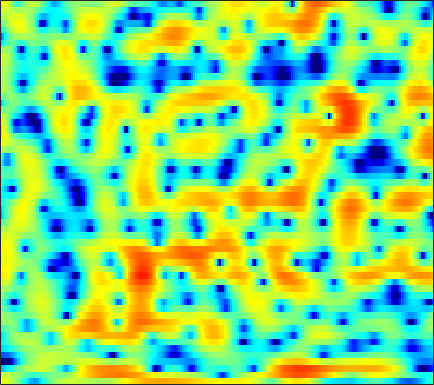

Data behind this chart, as committed beside it:
3.9021, 3.5792, 3.1175, 2.6186, 2.2098, 1.6173, 0.94946, 0.3896, -0.45067, -1.4154, -2.5172, -3.4294, -4.7541, -6.104, -6.9913, -7.7338, -7.6315, -7.0191, -5.8083, -4.481, -3.2373, -2.414, -1.4377, -0.59744
2.517, 2.341, 2.118, 1.899, 1.73, 1.477, 1.179, 0.9173, 0.5109, 0.03371, -0.5069, -0.9365, -1.512, -2.037, -2.353, -2.594, -2.587, -2.424, -2.057, -1.605, -1.162, -0.8664, -0.5544, -0.3502
-7.072, -6.511, -5.676, -4.779, -4.086, -3.167, -2.284, -1.666, -0.9137, -0.2382, 0.3577, 0.7519, 1.212, 1.604, 1.851, 2.119, 2.328, 2.449, 2.546, 2.558, 2.47, 2.319, 1.982, 1.469
-19.39, -21.77, -29.94, -28.15, -20.07, -14.35, -10.59, -8.453, -6.181, -4.366, -2.884, -1.949, -0.8874, -0.006762, 0.5488, 1.168, 1.664, 1.965, 2.275, 2.485, 2.607, 2.644, 2.625, 2.537
-10.32, -10.21, -9.918, -9.388, -8.803, -7.816, -6.65, -5.731, -4.52, -3.372, -2.331, -1.628, -0.8063, -0.1072, 0.3435, 0.8467, 1.254, 1.5, 1.76, 1.948, 2.08, 2.148, 2.201, 2.223
-5.951, -5.529, -4.923, -4.285, -3.782, -3.104, -2.421, -1.919, -1.285, -0.6854, -0.1424, 0.216, 0.6153, 0.9172, 1.085, 1.22, 1.266, 1.247, 1.162, 1.023, 0.8692, 0.768, 0.6801, 0.6685
-4.856, -3.981, -2.883, -1.901, -1.232, -0.4374, 0.248, 0.6984, 1.193, 1.586, 1.882, 2.037, 2.157, 2.162, 2.087, 1.855, 1.448, 1.007, 0.1991, -0.8976, -2.288, -3.503, -5.069, -5.749
-6.275, -4.539, -2.733, -1.39, -0.6312, 0.1213, 0.619, 0.8516, 1.027, 1.076, 1.05, 1.017, 0.9864, 0.9981, 1.012, 0.9788, 0.8239, 0.5836, 0.02662, -0.8657, -2.17, -3.425, -5.195, -6.054
-3.201, -2.318, -1.37, -0.7013, -0.3886, -0.2643, -0.4952, -0.9121, -1.827, -3.168, -4.932, -6.33, -7.389, -6.583, -5.172, -3.251, -1.697, -0.8304, -0.005782, 0.4957, 0.7755, 0.9005, 1.036, 1.207
0.4018, 0.5915, 0.7218, 0.7107, 0.6019, 0.2968, -0.2372, -0.8227, -1.896, -3.348, -5.175, -6.61, -7.713, -6.725, -5.141, -2.999, -1.22, -0.1648, 0.9044, 1.641, 2.092, 2.282, 2.358, 2.237
1.036, 0.8272, 0.4878, 0.1187, -0.1735, -0.5474, -0.8482, -1.028, -1.218, -1.331, -1.321, -1.235, -0.9648, -0.5123, -0.08731, 0.5351, 1.161, 1.581, 2.028, 2.313, 2.408, 2.343, 2.046, 1.5
0.06597, -0.6514, -1.75, -2.989, -3.934, -4.965, -5.331, -5.052, -4.152, -2.992, -1.852, -1.055, -0.1018, 0.7131, 1.246, 1.859, 2.35, 2.623, 2.853, 2.929, 2.835, 2.642, 2.226, 1.629
-0.4869, -1.496, -3.298, -5.859, -8.611, -14.62, -20.26, -13.71, -8.225, -4.905, -2.618, -1.313, 0.06546, 1.132, 1.77, 2.446, 2.92, 3.161, 3.337, 3.341, 3.181, 2.947, 2.499, 1.882
0.1647, -0.3364, -1.175, -2.09, -2.732, -3.426, -3.688, -3.53, -2.93, -2.074, -1.138, -0.4455, 0.4101, 1.158, 1.646, 2.162, 2.525, 2.698, 2.798, 2.739, 2.519, 2.242, 1.729, 1.031
1.358, 1.204, 0.8621, 0.3972, 0.00344, -0.4978, -0.9529, -1.207, -1.362, -1.286, -0.9735, -0.5982, -0.02448, 0.5932, 1.019, 1.496, 1.837, 1.988, 2.044, 1.923, 1.632, 1.317, 0.7615, 0.07068
3.433, 3.342, 2.987, 2.328, 1.632, 0.4607, -1.018, -2.309, -4.041, -5.055, -4.583, -3.51, -1.839, -0.3962, 0.4454, 1.257, 1.746, 1.909, 1.871, 1.599, 1.14, 0.6973, 0.01526, -0.7114
5.067, 5.03, 4.705, 4.048, 3.282, 1.824, -0.2419, -2.356, -6.204, -9.967, -7.97, -5.037, -2.149, -0.2631, 0.6585, 1.39, 1.615, 1.492, 0.9878, 0.1213, -1.057, -2.09, -3.511, -4.745
4.134, 4.314, 4.323, 4.105, 3.76, 3.077, 2.253, 1.593, 0.8091, 0.2576, 0.07081, 0.1358, 0.3724, 0.6053, 0.6868, 0.5928, 0.1399, -0.4303, -1.574, -3.297, -5.766, -8.332, -13.43, -23.23
2.941, 3.396, 3.745, 3.805, 3.718, 3.441, 3.001, 2.622, 2.081, 1.572, 1.147, 0.8929, 0.6443, 0.4261, 0.2543, -0.09202, -0.5734, -1.103, -2.098, -3.436, -5.147, -6.63, -8.76, -10.64
2.975, 3.554, 4.022, 4.129, 4.017, 3.629, 2.962, 2.303, 1.273, 0.2054, -0.7187, -1.198, -1.422, -1.238, -0.9955, -0.6766, -0.5041, -0.5541, -0.8284, -1.36, -2.097, -2.776, -3.778, -4.874
3.635, 4.114, 4.44, 4.451, 4.202, 3.516, 2.402, 1.205, -1.006, -4.296, -9.487, -14.55, -11.26, -6.23, -3.921, -1.927, -0.7803, -0.2772, 0.04827, 0.04648, -0.2205, -0.537, -1.088, -1.753
3.318, 3.631, 3.839, 3.813, 3.607, 3.072, 2.219, 1.357, -0.1053, -1.85, -3.511, -4.307, -4.261, -3.264, -2.402, -1.421, -0.7672, -0.4798, -0.3559, -0.4827, -0.8021, -1.139, -1.662, -2.222
2.343, 2.62, 2.908, 3.038, 3.055, 2.942, 2.668, 2.373, 1.891, 1.372, 0.8812, 0.5887, 0.3088, 0.1314, 0.04093, -0.1073, -0.3357, -0.5869, -1.082, -1.759, -2.599, -3.339, -4.435, -5.516
0.7236, 1.161, 1.722, 2.221, 2.526, 2.829, 3.005, 3.055, 3.02, 2.881, 2.651, 2.434, 2.088, 1.662, 1.29, 0.7061, 0.004324, -0.6268, -1.602, -2.786, -4.247, -5.569, -7.788, -10.76
-2.513, -1.516, -0.2533, 0.9007, 1.632, 2.424, 3.021, 3.335, 3.595, 3.662, 3.566, 3.372, 2.971, 2.412, 1.886, 1.053, 0.0713, -0.7487, -1.933, -3.226, -4.639, -5.802, -7.545, -9.502
-7.638, -5.044, -2.414, -0.4295, 0.7575, 2.01, 2.945, 3.462, 3.921, 4.138, 4.111, 3.931, 3.47, 2.751, 2.037, 0.8635, -0.5528, -1.713, -3.315, -4.738, -5.767, -6.221, -6.514, -6.668
-6.43, -4.609, -2.432, -0.6158, 0.4968, 1.765, 2.768, 3.364, 3.951, 4.306, 4.39, 4.276, 3.847, 3.056, 2.195, 0.6185, -1.559, -3.779, -7.799, -13.53, -15.12, -11.67, -8.235, -6.191
-4.604, -3.62, -2.434, -1.374, -0.6182, 0.3288, 1.254, 1.92, 2.739, 3.389, 3.827, 3.969, 3.883, 3.451, 2.88, 1.742, 0.1424, -1.331, -3.594, -5.65, -6.355, -5.825, -4.628, -3.586
-4.753, -4.505, -4.483, -4.751, -4.853, -4.587, -3.482, -2.261, -0.5201, 1.007, 2.21, 2.861, 3.408, 3.602, 3.536, 3.201, 2.635, 2.118, 1.358, 0.6644, 0.117, -0.1923, -0.4923, -0.7728
-4.115, -4.788, -6.338, -9.227, -13.25, -34.8, -13.43, -8.033, -3.779, -1.014, 0.8926, 1.939, 2.92, 3.52, 3.75, 3.831, 3.689, 3.451, 3.028, 2.494, 1.886, 1.389, 0.6757, -0.09282
-2.239, -2.822, -3.708, -4.638, -5.178, -5.317, -4.503, -3.418, -1.764, -0.1862, 1.141, 1.944, 2.77, 3.323, 3.57, 3.686, 3.58, 3.37, 2.93, 2.313, 1.526, 0.8378, -0.2122, -1.384
-0.9411, -1.296, -1.687, -1.872, -1.869, -1.619, -1.092, -0.5642, 0.2399, 1.084, 1.865, 2.368, 2.899, 3.241, 3.374, 3.369, 3.159, 2.877, 2.304, 1.528, 0.5273, -0.3844, -1.856, -3.644
-1.284, -1.814, -2.318, -2.399, -2.173, -1.549, -0.6982, -0.0004104, 0.9184, 1.734, 2.429, 2.845, 3.24, 3.443, 3.468, 3.343, 3.029, 2.667, 2.009, 1.162, 0.1112, -0.8354, -2.345, -4.271
-3.435, -5.38, -8.125, -8.918, -7.248, -4.337, -1.925, -0.4927, 0.9984, 2.1, 2.877, 3.279, 3.597, 3.697, 3.623, 3.35, 2.888, 2.423, 1.716, 0.8744, -0.04417, -0.7767, -1.743, -2.744
-2.419, -4.441, -7.41, -8.358, -6.545, -3.495, -1.128, 0.2183, 1.563, 2.498, 3.093, 3.345, 3.458, 3.327, 3.083, 2.548, 1.79, 1.104, 0.03703, -1.101, -2.168, -2.774, -3.23, -3.189
1.787, 1.297, 0.7327, 0.4567, 0.5139, 0.8308, 1.296, 1.648, 2.034, 2.288, 2.391, 2.356, 2.141, 1.71, 1.248, 0.4254, -0.6638, -1.711, -3.563, -6.053, -9.417, -12.07, -12.19, -8.605
4.132, 3.756, 3.184, 2.632, 2.246, 1.781, 1.417, 1.185, 0.9044, 0.6281, 0.3116, 0.02926, -0.4444, -1.026, -1.565, -2.396, -3.378, -4.26, -5.638, -7.382, -9.45, -10.69, -10.32, -7.566
5.349, 4.659, 3.583, 2.381, 1.401, 0.1435, -0.9943, -1.672, -2.298, -2.71, -3.101, -3.452, -4.039, -4.756, -5.345, -6.145, -6.855, -7.125, -7.129, -6.696, -5.939, -5.18, -3.94, -2.518
5.694, 4.592, 2.778, 0.47, -1.639, -4.992, -8.496, -10.01, -9.591, -8.455, -7.877, -7.912, -8.498, -9.695, -10.97, -13.25, -16.01, -16.99, -14.18, -10.06, -6.666, -4.575, -2.201, -0.2708
4.911, 3.703, 1.777, -0.7409, -3.075, -7.111, -11.97, -14.12, -12.79, -11.22, -10.98, -11.51, -12.99, -14.89, -16.27, -17.72, -18.44, -18.02, -14.56, -10.11, -6.341, -3.995, -1.44, 0.6057
3.277, 2.439, 1.222, -0.1785, -1.317, -2.89, -4.426, -5.449, -6.66, -7.831, -9.445, -11.18, -14.75, -21.47, -30.99, -20.29, -14.52, -11.64, -8.675, -5.975, -3.615, -2.046, -0.2336, 1.282
-0.1019, -0.1459, -0.1873, -0.2905, -0.504, -0.9678, -1.579, -2.132, -2.959, -3.926, -5.009, -5.888, -7.073, -7.952, -8.15, -7.582, -6.294, -5.105, -3.543, -2.05, -0.7168, 0.1301, 1.09, 1.85
-7.888, -4.528, -2.005, -0.6908, -0.1906, 0.0419, -0.05226, -0.2604, -0.6559, -1.114, -1.534, -1.773, -1.955, -1.945, -1.773, -1.348, -0.7552, -0.2336, 0.4853, 1.101, 1.572, 1.798, 1.849, 1.611
-1.942, -1.21, -0.2608, 0.3132, 0.4961, 0.4288, 0.0744, -0.3034, -0.8519, -1.289, -1.479, -1.423, -1.077, -0.5148, -0.01317, 0.6953, 1.379, 1.831, 2.334, 2.655, 2.728, 2.581, 2.025, 0.9135
1.845, 1.585, 1.215, 0.7227, 0.2046, -0.7457, -2.056, -3.307, -5.269, -7.186, -7.942, -7.224, -5.327, -3.348, -2.055, -0.6257, 0.5153, 1.186, 1.856, 2.289, 2.461, 2.402, 2.072, 1.423
2.184, 1.752, 1.048, 0.1642, -0.6641, -2.064, -3.914, -5.73, -9.078, -14.18, -18.39, -14.3, -9.305, -6.084, -4.344, -2.58, -1.257, -0.4723, 0.3388, 0.9318, 1.343, 1.544, 1.691, 1.731
2, 1.57, 0.877, 0.02713, -0.7132, -1.83, -3.086, -4.082, -5.377, -6.403, -6.823, -6.65, -5.912, -4.889, -4.097, -3.097, -2.228, -1.654, -0.9875, -0.4137, 0.0941, 0.4472, 0.8795, 1.286
2.234, 1.824, 1.181, 0.4385, -0.1726, -1.029, -1.895, -2.514, -3.233, -3.779, -4.084, -4.143, -4.036, -3.78, -3.527, -3.171, -2.818, -2.569, -2.219, -1.825, -1.347, -0.9266, -0.2799, 0.424
2.862, 2.436, 1.78, 1.03, 0.4105, -0.485, -1.405, -2.069, -2.831, -3.371, -3.646, -3.686, -3.598, -3.463, -3.388, -3.416, -3.584, -3.814, -4.147, -4.318, -4.041, -3.458, -2.255, -0.8598
3.164, 2.769, 2.142, 1.363, 0.6452, -0.5539, -2.057, -3.343, -5.071, -6.183, -6.113, -5.456, -4.384, -3.568, -3.238, -3.284, -3.958, -4.971, -7.303, -11.26, -14.5, -10.86, -5.711, -2.194
1.002, 0.9402, 0.8472, 0.5349, 0.04089, -1.079, -2.97, -5.187, -10.15, -22.78, -13.83, -8.61, -5.02, -3.09, -2.329, -1.96, -2.292, -2.946, -4.316, -5.894, -6.399, -5.354, -2.915, -0.5458
-6.287, -4.586, -2.693, -1.482, -1.015, -0.9186, -1.338, -1.911, -2.804, -3.343, -3.118, -2.545, -1.619, -0.8634, -0.5025, -0.2936, -0.3415, -0.5049, -0.7658, -0.8994, -0.7904, -0.478, 0.1585, 0.9339
-10.42, -7.166, -4.015, -1.851, -0.7088, 0.2915, 0.8517, 1.084, 1.223, 1.263, 1.292, 1.312, 1.304, 1.193, 1.031, 0.679, 0.2512, -0.08178, -0.4549, -0.6687, -0.6489, -0.5016, -0.2099, 0.1066
-5.194, -3.539, -1.522, 0.1364, 1.134, 2.161, 2.867, 3.212, 3.478, 3.54, 3.414, 3.201, 2.732, 2.042, 1.364, 0.2333, -1.161, -2.287, -3.649, -4.415, -4.229, -3.697, -2.841, -2.193
-1.999, -0.7289, 0.6742, 1.806, 2.489, 3.201, 3.697, 3.928, 4.064, 4.015, 3.756, 3.409, 2.713, 1.703, 0.6682, -1.154, -3.767, -6.579, -12.79, -28.4, -13.48, -9.219, -6.202, -4.604
0.7095, 1.24, 1.858, 2.348, 2.629, 2.89, 3.039, 3.095, 3.084, 2.974, 2.748, 2.476, 1.943, 1.147, 0.3518, -1.027, -2.739, -4.187, -6.065, -7.205, -7.122, -6.549, -5.647, -4.928
2.493, 2.556, 2.553, 2.417, 2.231, 1.907, 1.569, 1.373, 1.246, 1.264, 1.364, 1.425, 1.398, 1.179, 0.8797, 0.2787, -0.4964, -1.148, -2.033, -2.828, -3.491, -3.903, -4.317, -4.599
3.968, 3.808, 3.342, 2.543, 1.694, 0.2402, -1.438, -2.526, -2.935, -1.976, -0.5493, 0.4085, 1.347, 1.899, 2.067, 2.018, 1.666, 1.227, 0.4434, -0.5585, -1.784, -2.853, -4.496, -6.229
